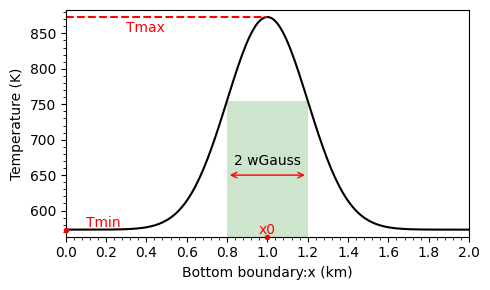

Here is the Python script that generated this plot:
import numpy as np 
import matplotlib.pyplot as plt 
import matplotlib as mpl 
from matplotlib.ticker import MultipleLocator
mpl.rcParams['font.family']='Arial'
mpl.rcParams['mathtext.fontset']='cm'

plt.figure(figsize=(5,3))
ax=plt.gca()
x=np.linspace(0,2,200)
x0=1
qmax=873.15
qmin=573
c=0.2
hf=lambda x: qmin+(qmax-qmin)*np.exp(-((x-x0)**2)/(2*c**2))
y=hf(x)
ax.set_xlim(np.min(x),np.max(x))
ax.set_ylim(np.min(y)-10,np.max(y)+10)
ax.plot(x,y, color='k')
ymax=(hf(x0-c)-ax.get_ylim()[0])/(ax.get_ylim()[1] - ax.get_ylim()[0])
ax.axvspan(x0-c,x0+c,ymin=0,ymax=ymax,facecolor='green',alpha=0.2)
y0=650
ax.annotate('',xy=(x0-c, y0), xycoords='data',xytext=(x0+c, y0), textcoords='data', arrowprops=dict(arrowstyle="<->",color='r'))
ax.text(x0, y0+10, '2 wGauss', va='bottom',ha='center')
ax.plot(ax.get_xlim()[0], qmin, marker='o',mfc='r', mec='none', markersize=4, clip_on=False, zorder=4)
ax.text(ax.get_xlim()[0]+0.1, qmin, 'Tmin',ha='left', va='bottom',color='r')
ax.hlines(y=qmax,xmin=ax.get_xlim()[0],xmax=x0,color='r',ls='dashed')
ax.text(0.3, qmax-5, 'Tmax',ha='left', va='top',color='r')
ax.plot(x0, ax.get_ylim()[0], marker='o',mfc='r', mec='none', clip_on=False, markersize=4,zorder=4)
ax.text(x0, ax.get_ylim()[0], 'x0',ha='center', va='bottom',color='r')

ax.set_xlabel('Bottom boundary:x (km)')
ax.set_ylabel('Temperature (K)')
ax.xaxis.set_major_locator(MultipleLocator(0.2))
ax.xaxis.set_minor_locator(MultipleLocator(0.04))
ax.yaxis.set_major_locator(MultipleLocator(50))
ax.yaxis.set_minor_locator(MultipleLocator(10))

plt.tight_layout()
plt.savefig('Gaussian_T_2d.pdf')
plt.savefig('Gaussian_T_2d.svg')

# plt.show()
